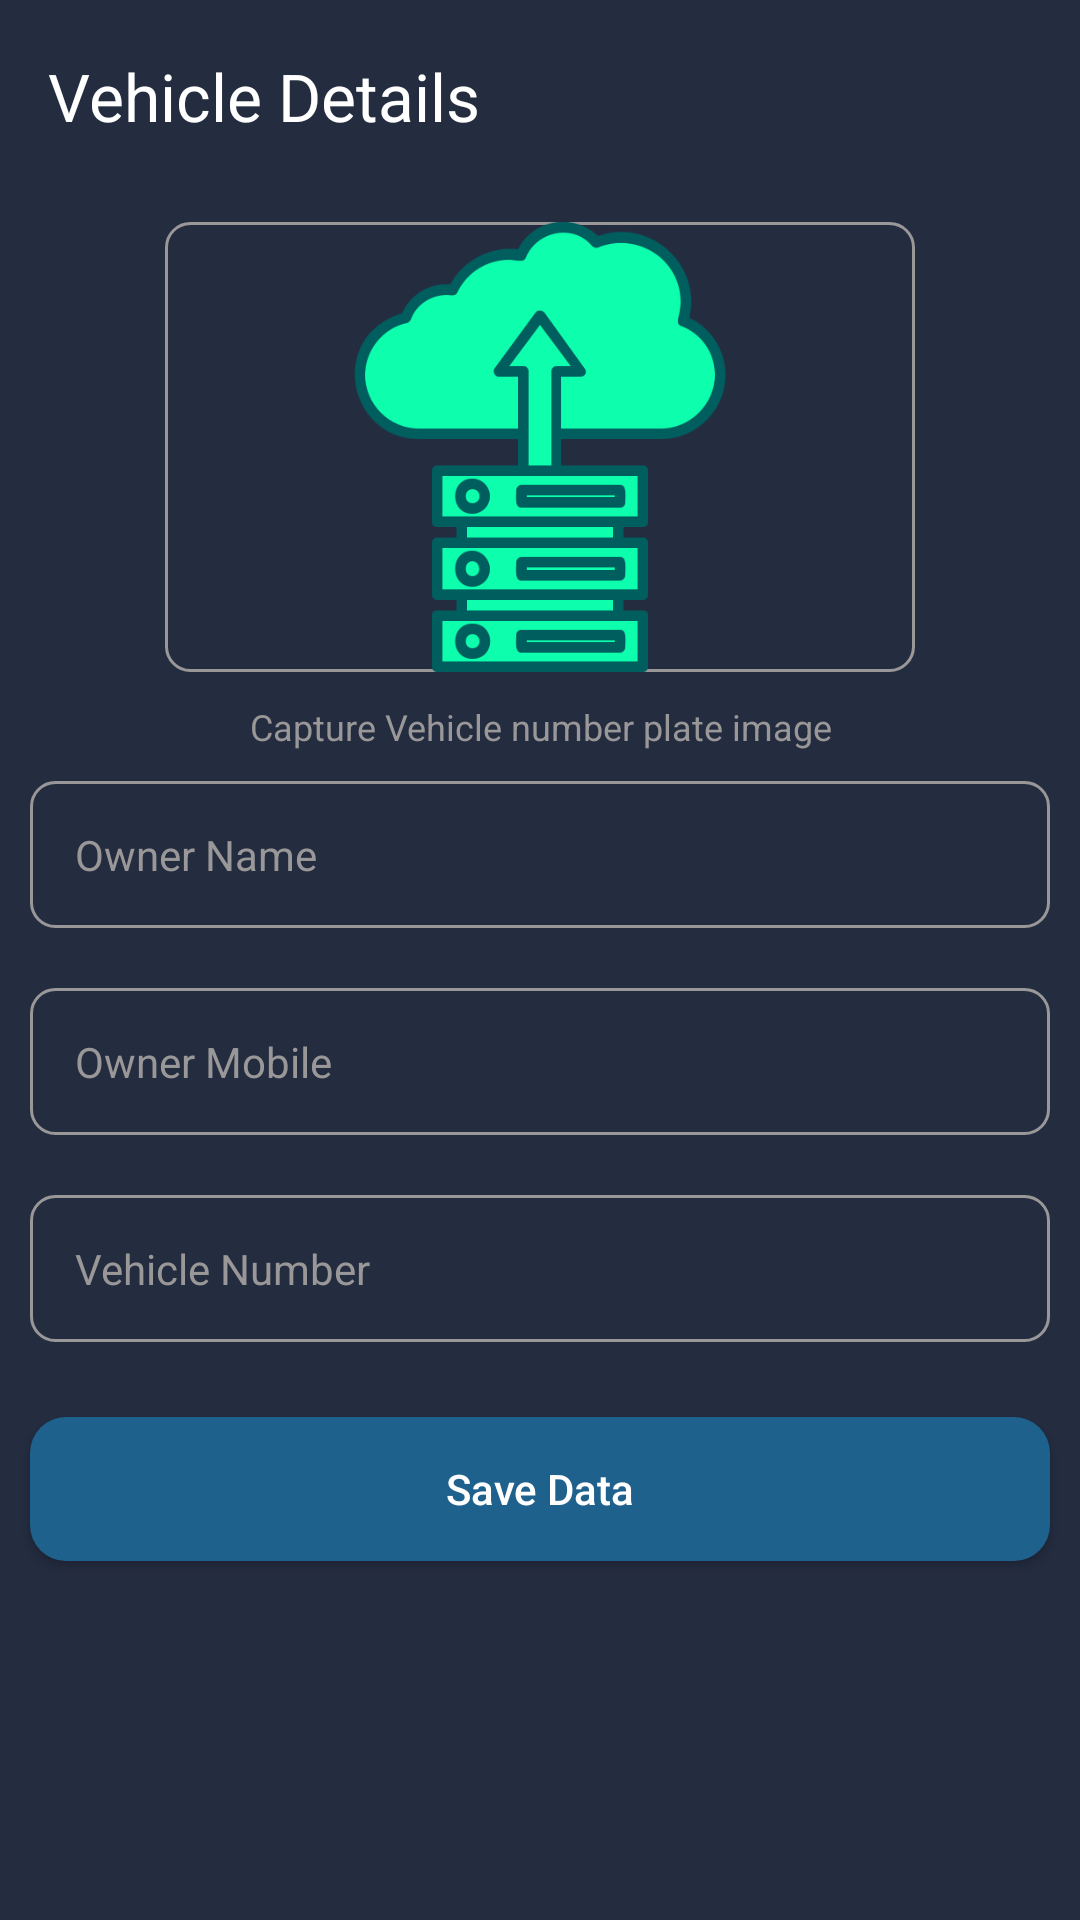

Android layout source for this screen:
<!-- AndroidManifest.xml: application theme Theme.CarParkingSystem -->
<!-- res/layout/activity_add_vehicle.xml -->
<?xml version="1.0" encoding="utf-8"?>
<LinearLayout xmlns:android="http://schemas.android.com/apk/res/android"
    xmlns:app="http://schemas.android.com/apk/res-auto"
    xmlns:tools="http://schemas.android.com/tools"
    android:id="@+id/main"
    android:layout_width="match_parent"
    android:layout_height="match_parent"
    android:fitsSystemWindows="true"
    android:orientation="vertical"
    tools:context=".screens.AddVehicleActivity">

    <com.google.android.material.appbar.MaterialToolbar
        android:id="@+id/toolbar"
        android:layout_width="match_parent"
        android:layout_height="wrap_content"
        app:title="Vehicle Details"
        app:titleTextColor="@color/white" />

    <ImageView
        android:id="@+id/imageView"
        android:layout_width="250dp"
        android:layout_height="150dp"
        android:layout_gravity="center_horizontal"
        android:layout_margin="10dp"
        android:background="@drawable/et_bg"
        android:src="@drawable/upload" />
    <TextView
        android:layout_width="match_parent"
        android:layout_height="wrap_content"
        android:gravity="center_horizontal"
        android:textSize="12sp"
        android:textColor="@color/gray_color"
        android:text="Capture Vehicle number plate image"/>

    <EditText
        android:id="@+id/owner_name"
        android:layout_width="match_parent"
        android:layout_height="wrap_content"
        android:layout_margin="10dp"
        android:background="@drawable/et_bg"
        android:hint="Owner Name"
        android:inputType="text"
        android:paddingHorizontal="15dp"
        android:paddingVertical="15dp"
        android:singleLine="true"
        android:textColorHint="@color/gray_color"
        android:textSize="14sp" />

    <EditText
        android:id="@+id/owner_mobile"
        android:layout_width="match_parent"
        android:layout_height="wrap_content"
        android:layout_margin="10dp"
        android:background="@drawable/et_bg"
        android:hint="Owner Mobile"
        android:inputType="number"
        android:maxLength="10"
        android:paddingHorizontal="15dp"
        android:paddingVertical="15dp"
        android:singleLine="true"
        android:textColorHint="@color/gray_color"
        android:textSize="14sp" />

    <EditText
        android:id="@+id/numberView"
        android:layout_width="match_parent"
        android:layout_height="wrap_content"
        android:layout_margin="10dp"
        android:background="@drawable/et_bg"
        android:digits="ABCDEFGHIJKLMNOPQRSTUVWXYZ0123456789"
        android:hint="Vehicle Number"
        android:inputType="textCapCharacters"
        android:maxLength="10"
        android:paddingHorizontal="15dp"
        android:paddingVertical="15dp"
        android:singleLine="true"
        android:textColorHint="@color/gray_color"
        android:textSize="14sp"
        tools:ignore="TextFields" />

    <androidx.appcompat.widget.AppCompatButton
        android:id="@+id/addBtn"
        android:layout_width="match_parent"
        android:layout_height="wrap_content"
        android:layout_marginHorizontal="10dp"
        android:layout_marginTop="15dp"
        android:background="@drawable/button_bg"
        android:padding="12dp"
        android:text="Save Data"
        android:textAllCaps="false"
        android:textColor="#ffffff"
        app:layout_constraintEnd_toEndOf="@+id/textField1"
        app:layout_constraintStart_toStartOf="@+id/textField1"
        app:layout_constraintTop_toBottomOf="@+id/textField1" />


</LinearLayout>
<!-- resources referenced by this layout -->
<resources>
  <color name="gray_color">#999797</color>
  <color name="white">#FFFFFFFF</color>
  <!-- drawable button_bg (drawable) -->
  <?xml version="1.0" encoding="utf-8"?>
  <selector xmlns:android="http://schemas.android.com/apk/res/android">
  
      
      <item android:state_enabled="false">
          <shape android:shape="rectangle">
              <solid android:color="@color/gray_color" /> 
              <corners android:radius="12dp" />
          </shape>
      </item>
  
      
      <item android:state_pressed="true">
          <shape android:shape="rectangle">
              <solid android:color="@color/light_blue" /> 
              <corners android:radius="12dp" />
          </shape>
      </item>
  
      
      <item>
          <shape android:shape="rectangle">
              <solid android:color="@color/blue_color" /> 
              <corners android:radius="12dp" />
          </shape>
      </item>
  
  </selector>
  <!-- drawable et_bg (drawable) -->
  <?xml version="1.0" encoding="utf-8"?>
  <shape xmlns:android="http://schemas.android.com/apk/res/android"
      android:shape="rectangle">
  
      <solid android:color="@android:color/transparent" />
  
      <corners android:radius="8dp" />
  
  
  
  
  
  
      <stroke
          android:width="1dp"
          android:color="@color/gray_color" />
  </shape>
  <!-- drawable upload: png bitmap (drawable, 23710 bytes) -->
  <style name="Theme.CarParkingSystem" parent="Base.Theme.CarParkingSystem" />
  <color name="light_blue">#2980b9</color>
  <color name="blue_color">#1f618d</color>
  <style name="Base.Theme.CarParkingSystem" parent="Theme.Material3.DayNight.NoActionBar">
           <item name="colorPrimary">@color/bg_color</item>
          <item name="android:colorSecondary" tools:ignore="NewApi">@color/bg_color</item>
          <item name="colorAccent">@color/gray_color</item>
          <item name="android:windowBackground">@color/bg_color</item>
      </style>
  <color name="bg_color">#242c40</color>
</resources>
